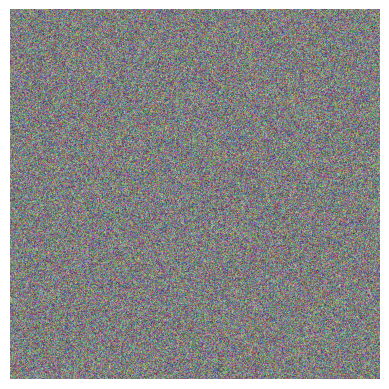

The script that saved this image:
# Indexing and Slicing Arrays in Numpy

import numpy as np

#1D Array

a = np.array([1,2,3,4,5])
print(a[3])
print(a[2::1])
print(a[::-1])

# 2D Array

arr = np.random.randint(0,10, size = (5,4))
print(arr)

print(arr[2, -1])  # gives element of row at index 2 and its last element

print(arr[-1, -1])  # gives the last element of the matrix

print(arr[1:4])

print(arr[1:4, 2:])


print(arr[:, -1:])   # gives the last column


print(arr[2:4, 1:3])


#3D Array

np.random.seed(99)

arr = np.random.randint(0,10, size = (3,4,3))

print(arr)

# Indexing
print("\n", arr[1,-1,0])

#Slicing
print(arr[::, 1, -2:])


dataset = np.random.randint(0,255, size = (16,3,720,720)) / 255
print(dataset)


import matplotlib.pyplot as plt
print(dataset.shape)
print(dataset[-1].shape)
print(dataset[-1].size)
plt.imshow(dataset[-1].reshape(720, 720, 3))
plt.axis("off")
plt.show()
